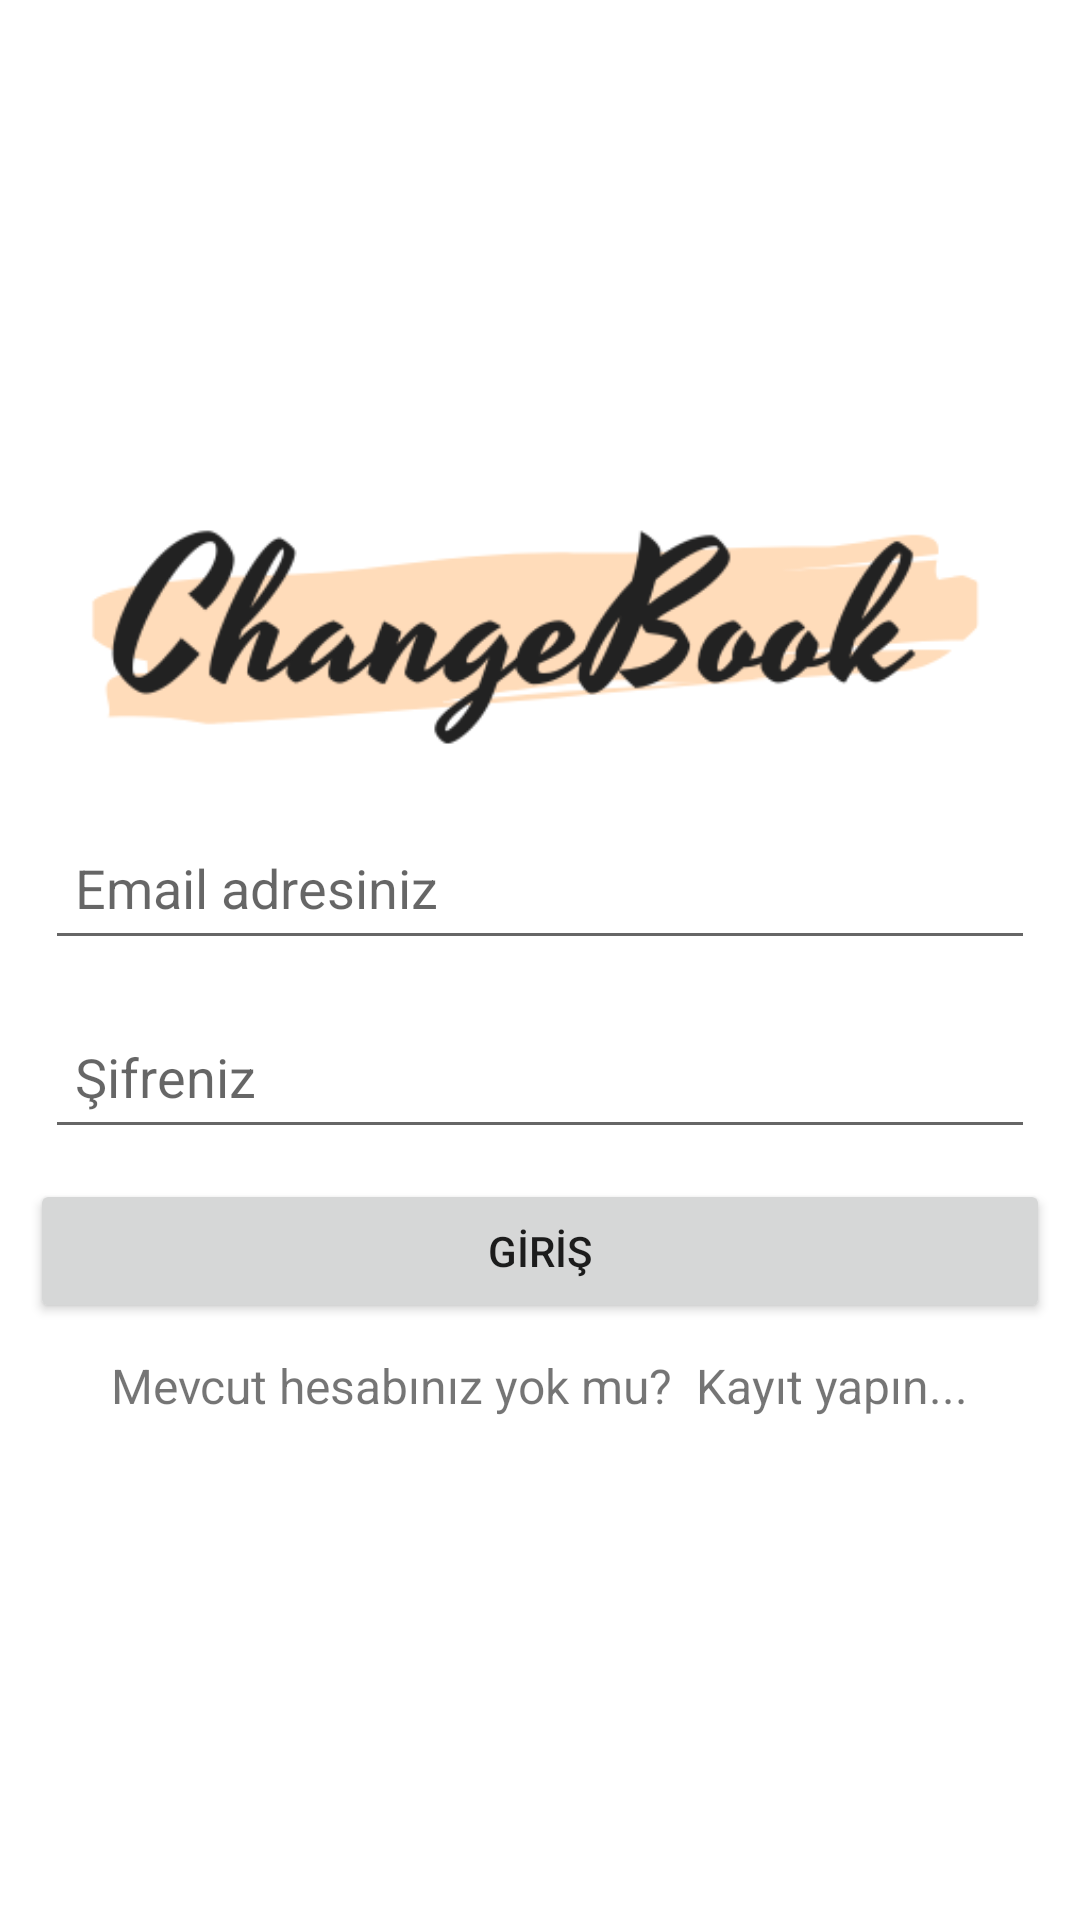

Android layout source for this screen:
<!-- AndroidManifest.xml: application theme Theme.ChangeBApp -->
<!-- res/layout/activity_giris.xml -->
<?xml version="1.0" encoding="utf-8"?>
<LinearLayout
    xmlns:android="http://schemas.android.com/apk/res/android"
    xmlns:app="http://schemas.android.com/apk/res-auto"
    xmlns:tools="http://schemas.android.com/tools"
    android:layout_width="match_parent"
    android:layout_height="match_parent"
    android:orientation="vertical"
    android:gravity="center"
    android:padding="10dp"
    tools:context=".GirisActivity">

    <ImageView
        android:layout_width="wrap_content"
        android:layout_height="90dp"
        android:src="@drawable/kytlogo"
        android:scaleType="centerCrop"
        android:layout_marginLeft="5dp"
        android:layout_marginRight="15dp"/>


    <EditText
        android:id="@+id/edt_Email_giris"
        android:layout_width="match_parent"
        android:layout_height="wrap_content"
        android:layout_marginLeft="5dp"
        android:layout_marginTop="15dp"
        android:layout_marginRight="5dp"
        android:hint="Email adresiniz"
        android:inputType="textEmailAddress"
        android:minHeight="48dp"
        android:padding="10dp" />

    <EditText
        android:id="@+id/edt_Sifre_giris"
        android:layout_width="match_parent"
        android:layout_height="wrap_content"
        android:layout_marginLeft="5dp"
        android:layout_marginTop="15dp"
        android:layout_marginRight="5dp"
        android:hint="Şifreniz"
        android:inputType="textPassword"
        android:minHeight="48dp"
        android:padding="10dp" />

    <Button
        android:id="@+id/btn_Giris_activity"
        android:layout_width="match_parent"
        android:layout_height="wrap_content"
        android:text="GİRİŞ"
        android:layout_marginTop="10dp"/>

    <TextView
        android:id="@+id/ttxt_kayitSayfasina_git"
        android:layout_width="wrap_content"
        android:layout_height="wrap_content"
        android:text="Mevcut hesabınız yok mu?  Kayıt yapın..."
        android:layout_marginTop="10dp"
        android:textSize="16sp"/>

</LinearLayout>
<!-- resources referenced by this layout -->
<resources>
  <!-- drawable kytlogo: png bitmap (drawable, 19220 bytes) -->
  <style name="Theme.ChangeBApp" parent="Theme.MaterialComponents.DayNight.NoActionBar">
          
          <item name="colorPrimary">@color/purple_500</item>
          <item name="colorPrimaryVariant">@color/purple_700</item>
          <item name="colorOnPrimary">@color/white</item>
          
          <item name="colorSecondary">@color/teal_200</item>
          <item name="colorSecondaryVariant">@color/teal_700</item>
          <item name="colorOnSecondary">@color/black</item>
          
          <item name="android:statusBarColor">?attr/colorPrimaryVariant</item>
          
      </style>
  <color name="purple_500">#FF6200EE</color>
  <color name="purple_700">#FF3700B3</color>
  <color name="white">#FFFFFFFF</color>
  <color name="teal_200">#FF03DAC5</color>
  <color name="teal_700">#FF018786</color>
  <color name="black">#FF000000</color>
</resources>
